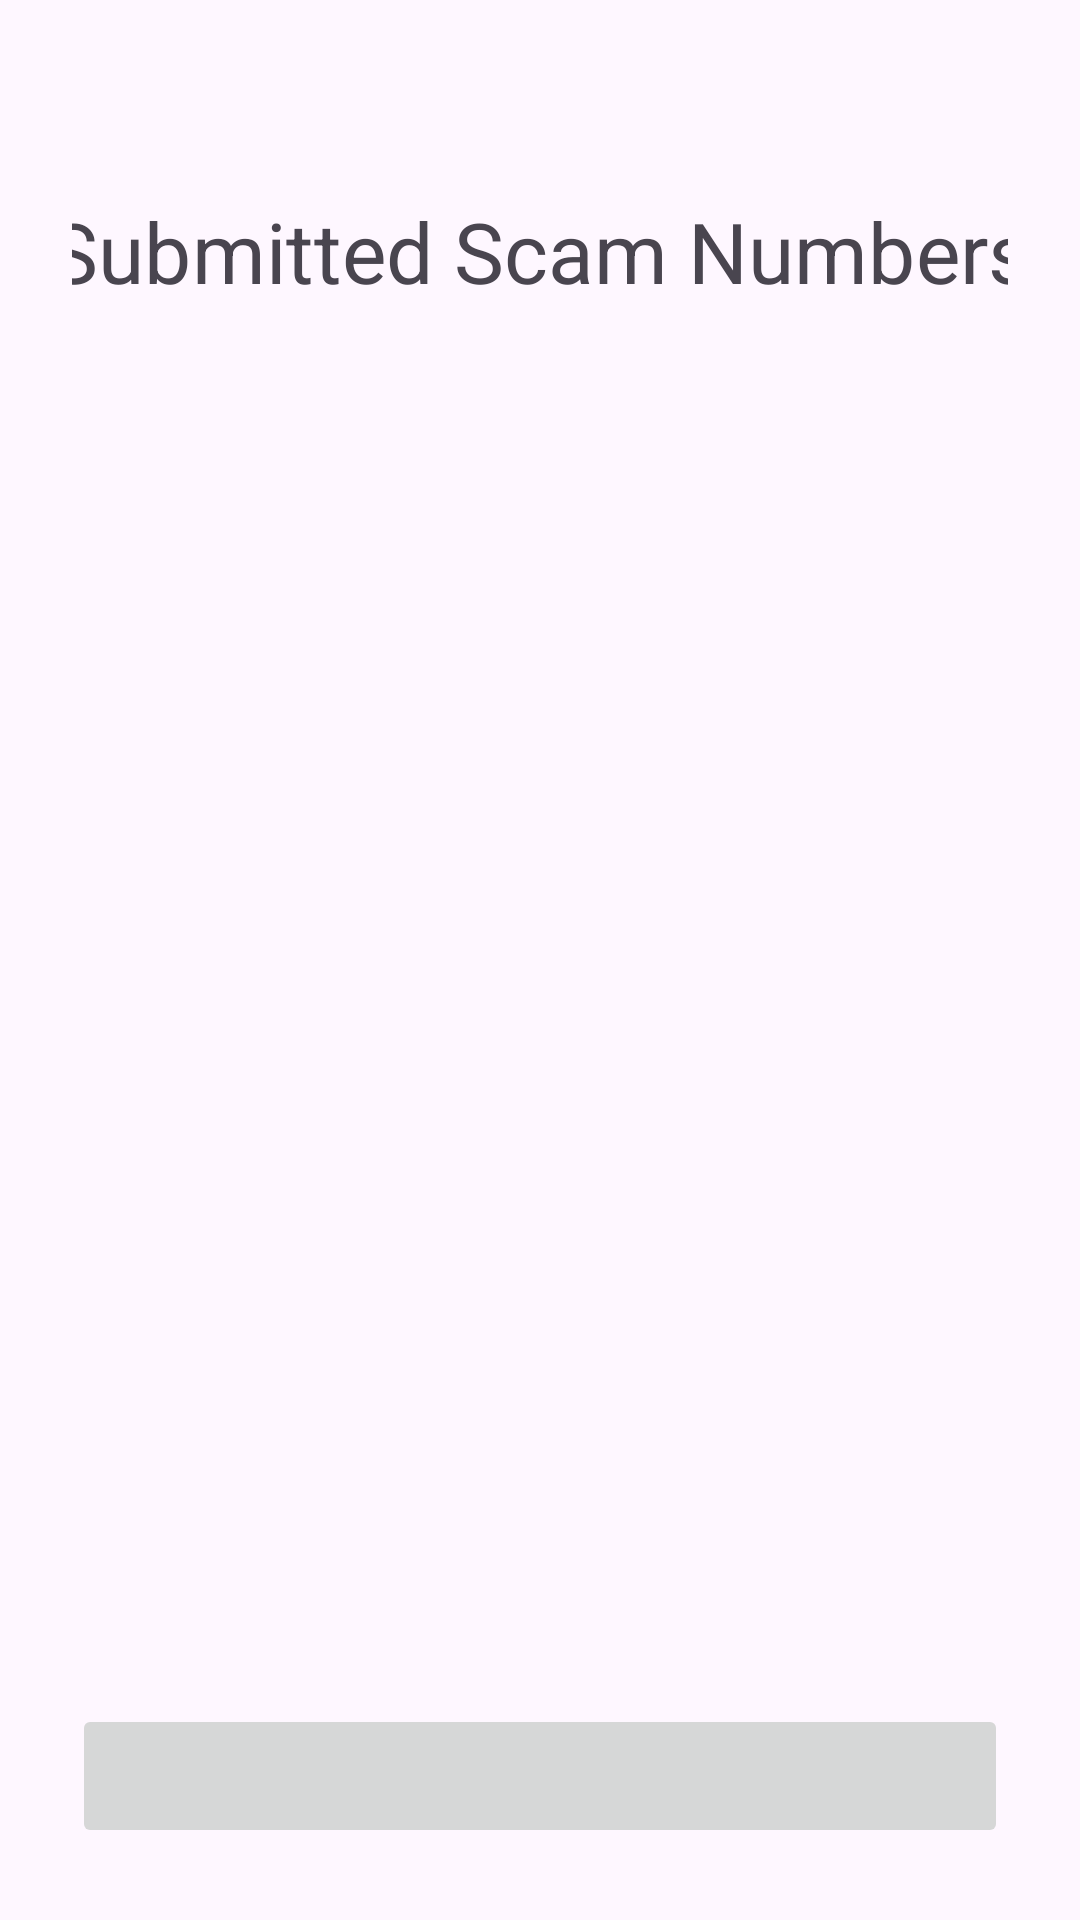

The Android layout XML behind this screen, and the referenced resources:
<!-- AndroidManifest.xml: application theme Theme.ScamCallDetector -->
<!-- res/layout/activity_view_scam_numbers.xml -->
<?xml version="1.0" encoding="utf-8"?>
<androidx.constraintlayout.widget.ConstraintLayout xmlns:android="http://schemas.android.com/apk/res/android"
    xmlns:app="http://schemas.android.com/apk/res-auto"
    xmlns:tools="http://schemas.android.com/tools"
    android:id="@+id/main"
    android:layout_width="match_parent"
    android:layout_height="match_parent"
    tools:context=".ViewScamNumbers">

    <LinearLayout
        android:layout_width="match_parent"
        android:layout_height="match_parent"
        android:orientation="vertical"
        android:padding="24dp">

        <TextView
            android:id="@+id/main_title"
            android:layout_width="wrap_content"
            android:layout_height="wrap_content"
            android:layout_gravity="center_horizontal"
            android:layout_marginTop="50dp"
            android:layout_marginBottom="20dp"
            android:scaleX="2"
            android:scaleY="2"
            android:text="Submitted Scam Numbers" />

        <ScrollView
            android:layout_width="match_parent"
            android:layout_height="650dp"
            android:layout_marginTop="20dp"
            android:layout_weight="1">

            <LinearLayout
                android:id="@+id/scam_number_container"
                android:layout_width="match_parent"
                android:layout_height="wrap_content"
                android:orientation="vertical"></LinearLayout>
        </ScrollView>

        <ImageButton
            android:id="@+id/back_arrow"
            android:layout_width="match_parent"
            android:layout_height="48dp"
            app:srcCompat="@drawable/outline_arrow_left_alt_24" />

    </LinearLayout>
</androidx.constraintlayout.widget.ConstraintLayout>
<!-- resources referenced by this layout -->
<resources>
  <style name="Theme.ScamCallDetector" parent="Base.Theme.ScamCallDetector" />
  <style name="Base.Theme.ScamCallDetector" parent="Theme.Material3.DayNight.NoActionBar">
          
          
      </style>
</resources>
